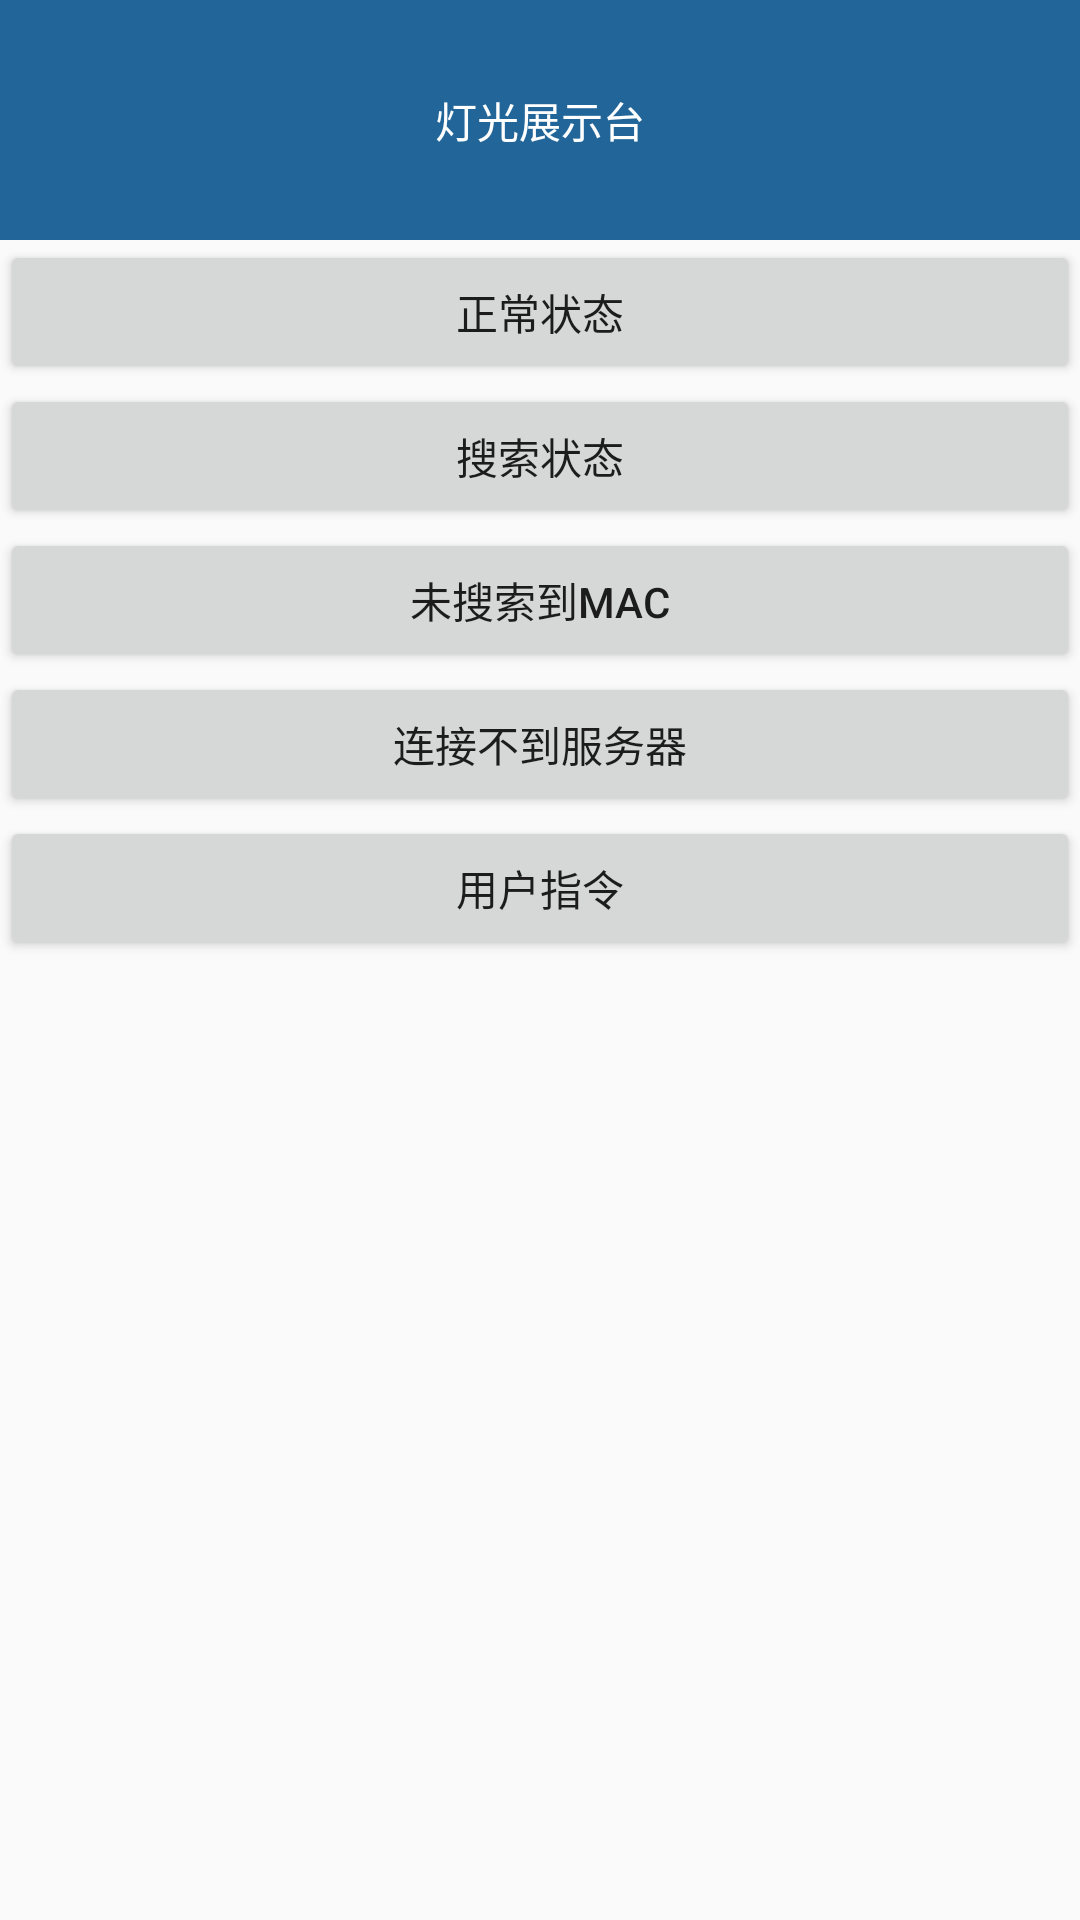

Layout XML and referenced resources for this Android screen:
<!-- AndroidManifest.xml: application theme AppTheme -->
<!-- res/layout/activity_iocontrol.xml -->
<?xml version="1.0" encoding="utf-8"?>
<LinearLayout xmlns:android="http://schemas.android.com/apk/res/android"
    xmlns:tools="http://schemas.android.com/tools"
    android:id="@+id/activity_iocontrol"
    android:layout_width="match_parent"
    android:layout_height="match_parent"
    android:orientation="vertical"
    tools:context="com.zt.wc.githubtest.ui.IOControlActivity">

    <TextView
        android:text="灯光展示台"
        android:gravity="center"
        android:textColor="#ffffff"
        android:id="@+id/show_io_state"
        android:layout_width="match_parent"
        android:background="#269"
        android:layout_height="80dp" />

    <Button
        android:id="@+id/normal_state"
        android:layout_width="match_parent"
        android:layout_height="wrap_content"
        android:text="正常状态" />

    <Button
        android:id="@+id/select_state"
        android:layout_width="match_parent"
        android:layout_height="wrap_content"
        android:text="搜索状态" />

    <Button
        android:id="@+id/no_mac_state"
        android:layout_width="match_parent"
        android:layout_height="wrap_content"
        android:text="未搜索到MAC" />

    <Button
        android:id="@+id/no_connect_state"
        android:layout_width="match_parent"
        android:layout_height="wrap_content"
        android:text="连接不到服务器" />
    <Button
        android:id="@+id/usercmd_state"
        android:layout_width="match_parent"
        android:layout_height="wrap_content"
        android:text="用户指令" />

</LinearLayout>
<!-- resources referenced by this layout -->
<resources>
  <style name="AppTheme" parent="Theme.AppCompat.Light.DarkActionBar">
          
          <item name="colorPrimary">@color/colorPrimary</item>
          <item name="colorPrimaryDark">@color/colorPrimaryDark</item>
          <item name="colorAccent">@color/colorAccent</item>
      </style>
  <color name="colorPrimary">#3F51B5</color>
  <color name="colorPrimaryDark">#303F9F</color>
  <color name="colorAccent">#FF4081</color>
</resources>
